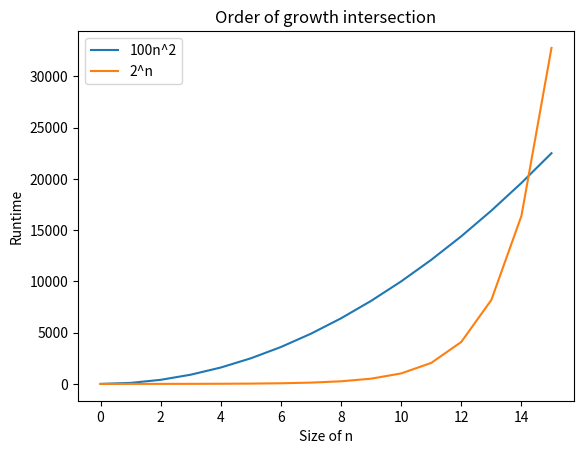

Write Python code to recreate this figure.
from matplotlib import pyplot as plt

def poly(n):
    return 100*n**2

def expo(n):
    return 2**n

n = 1
while poly(n) > expo(n):
    n += 1
n += 1



x1 = [poly(i) for i in range(n)]
x2 = [expo(i) for i in range(n)]

plt.plot(x1, label="100n^2")
plt.plot(x2, label="2^n")
plt.legend()
plt.xlabel("Size of n")
plt.ylabel("Runtime")
plt.title("Order of growth intersection")
plt.show()